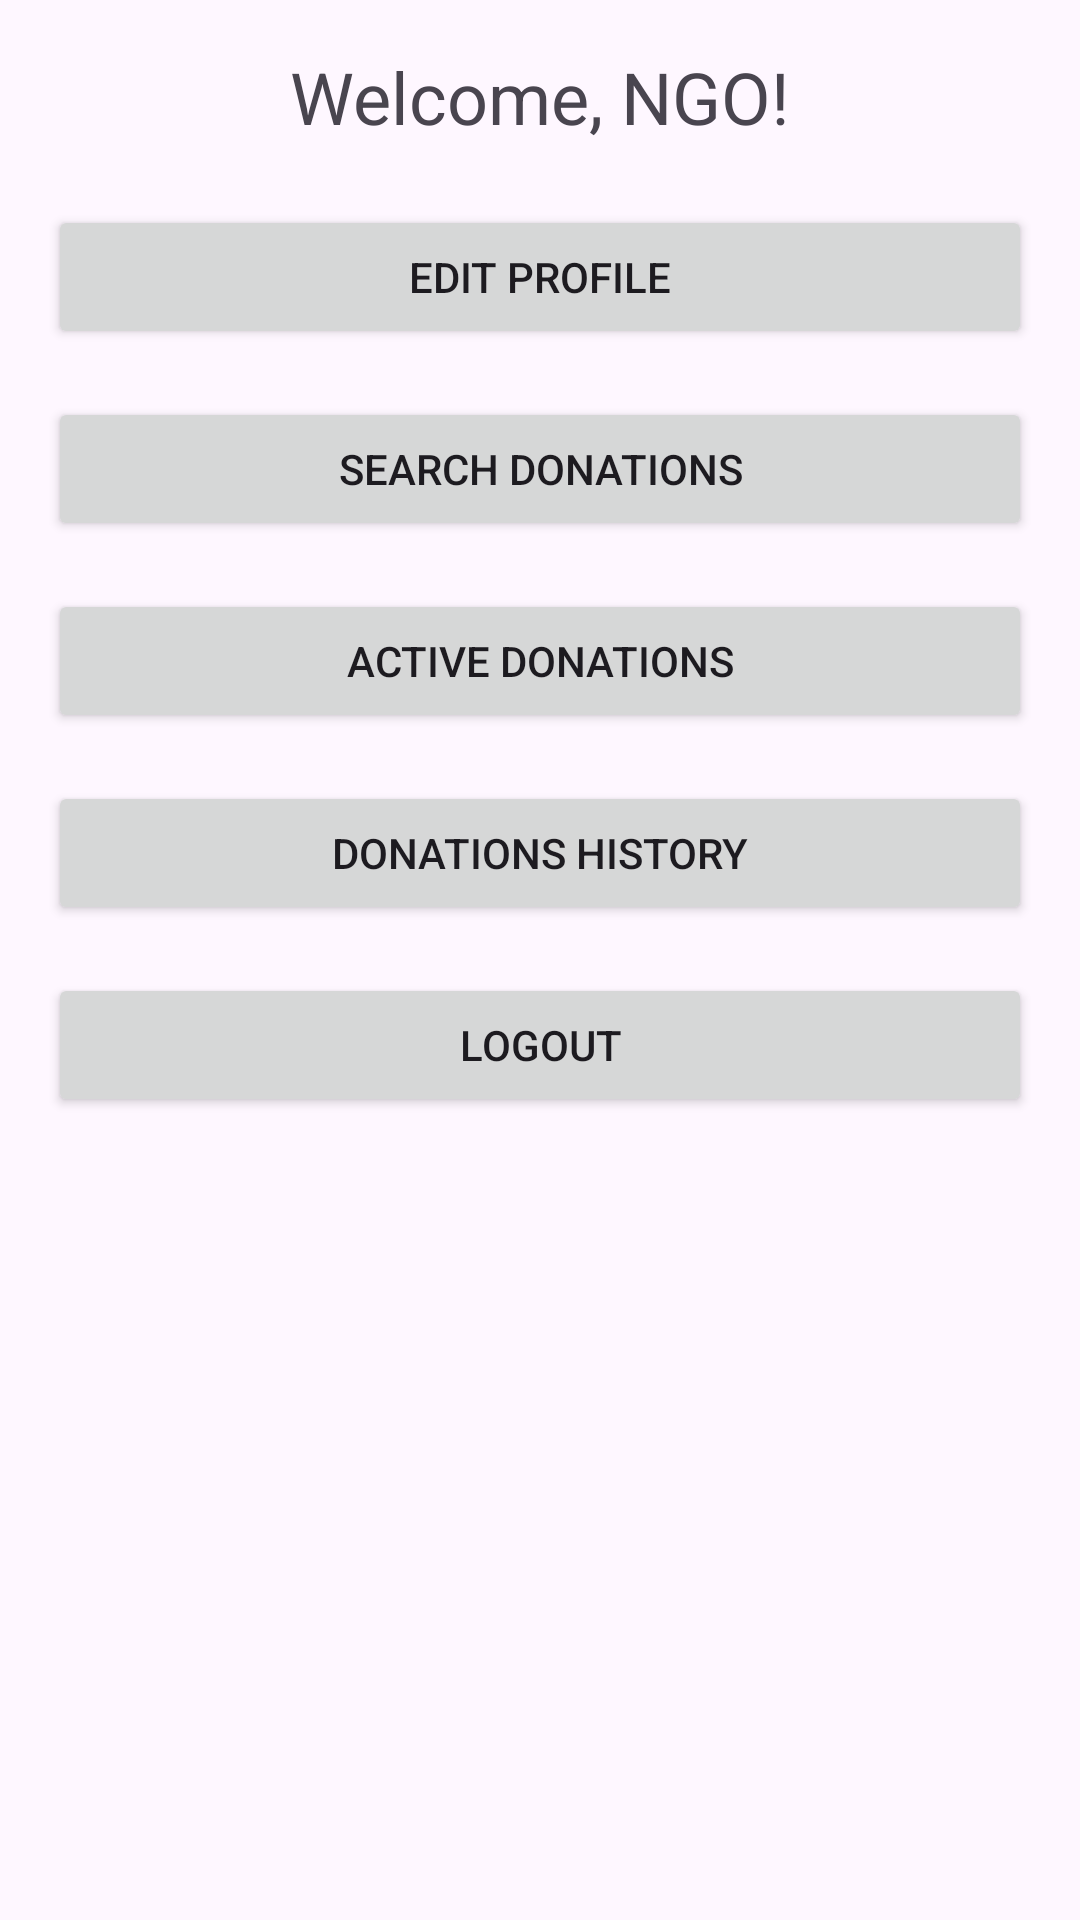

This screen was rendered from an Android layout file. Write that file and the resources it references.
<!-- AndroidManifest.xml: application theme Theme.DanVeer -->
<!-- res/layout/activity_ngo_home_page.xml -->
<?xml version="1.0" encoding="utf-8"?>
<LinearLayout
    xmlns:android="http://schemas.android.com/apk/res/android"
    xmlns:app="http://schemas.android.com/apk/res-auto"
    xmlns:tools="http://schemas.android.com/tools"
    android:layout_width="match_parent"
    android:layout_height="match_parent"
    android:orientation="vertical"
    android:padding="16dp"
    android:gravity="center_horizontal"
    tools:context=".DonorHomePage">

    <TextView
        android:id="@+id/textView"
        android:layout_width="wrap_content"
        android:layout_height="wrap_content"
        android:text="Welcome, NGO!"
        android:textSize="24sp"
        android:layout_marginBottom="20dp" />

    <Button
        android:id="@+id/editInfoButton"
        android:layout_width="match_parent"
        android:layout_height="wrap_content"
        android:text="Edit Profile"
        android:layout_marginBottom="16dp" />

    <Button
        android:id="@+id/searchDonations"
        android:layout_width="match_parent"
        android:layout_height="wrap_content"
        android:text="Search Donations"
        android:layout_marginBottom="16dp" />

    <Button
        android:id="@+id/activeDonations"
        android:layout_width="match_parent"
        android:layout_height="wrap_content"
        android:text="Active Donations"
        android:layout_marginBottom="16dp" />

    <Button
        android:id="@+id/completedDonations"
        android:layout_width="match_parent"
        android:layout_height="wrap_content"
        android:text="Donations History"
        android:layout_marginBottom="16dp" />

    <Button
        android:id="@+id/logOutButton"
        android:layout_width="match_parent"
        android:layout_height="wrap_content"
        android:layout_marginBottom="16dp"
        android:text="Logout" />



</LinearLayout>
<!-- resources referenced by this layout -->
<resources>
  <style name="Theme.DanVeer" parent="Base.Theme.DanVeer" />
  <style name="Base.Theme.DanVeer" parent="Theme.Material3.DayNight.NoActionBar">
          
          
      </style>
</resources>
